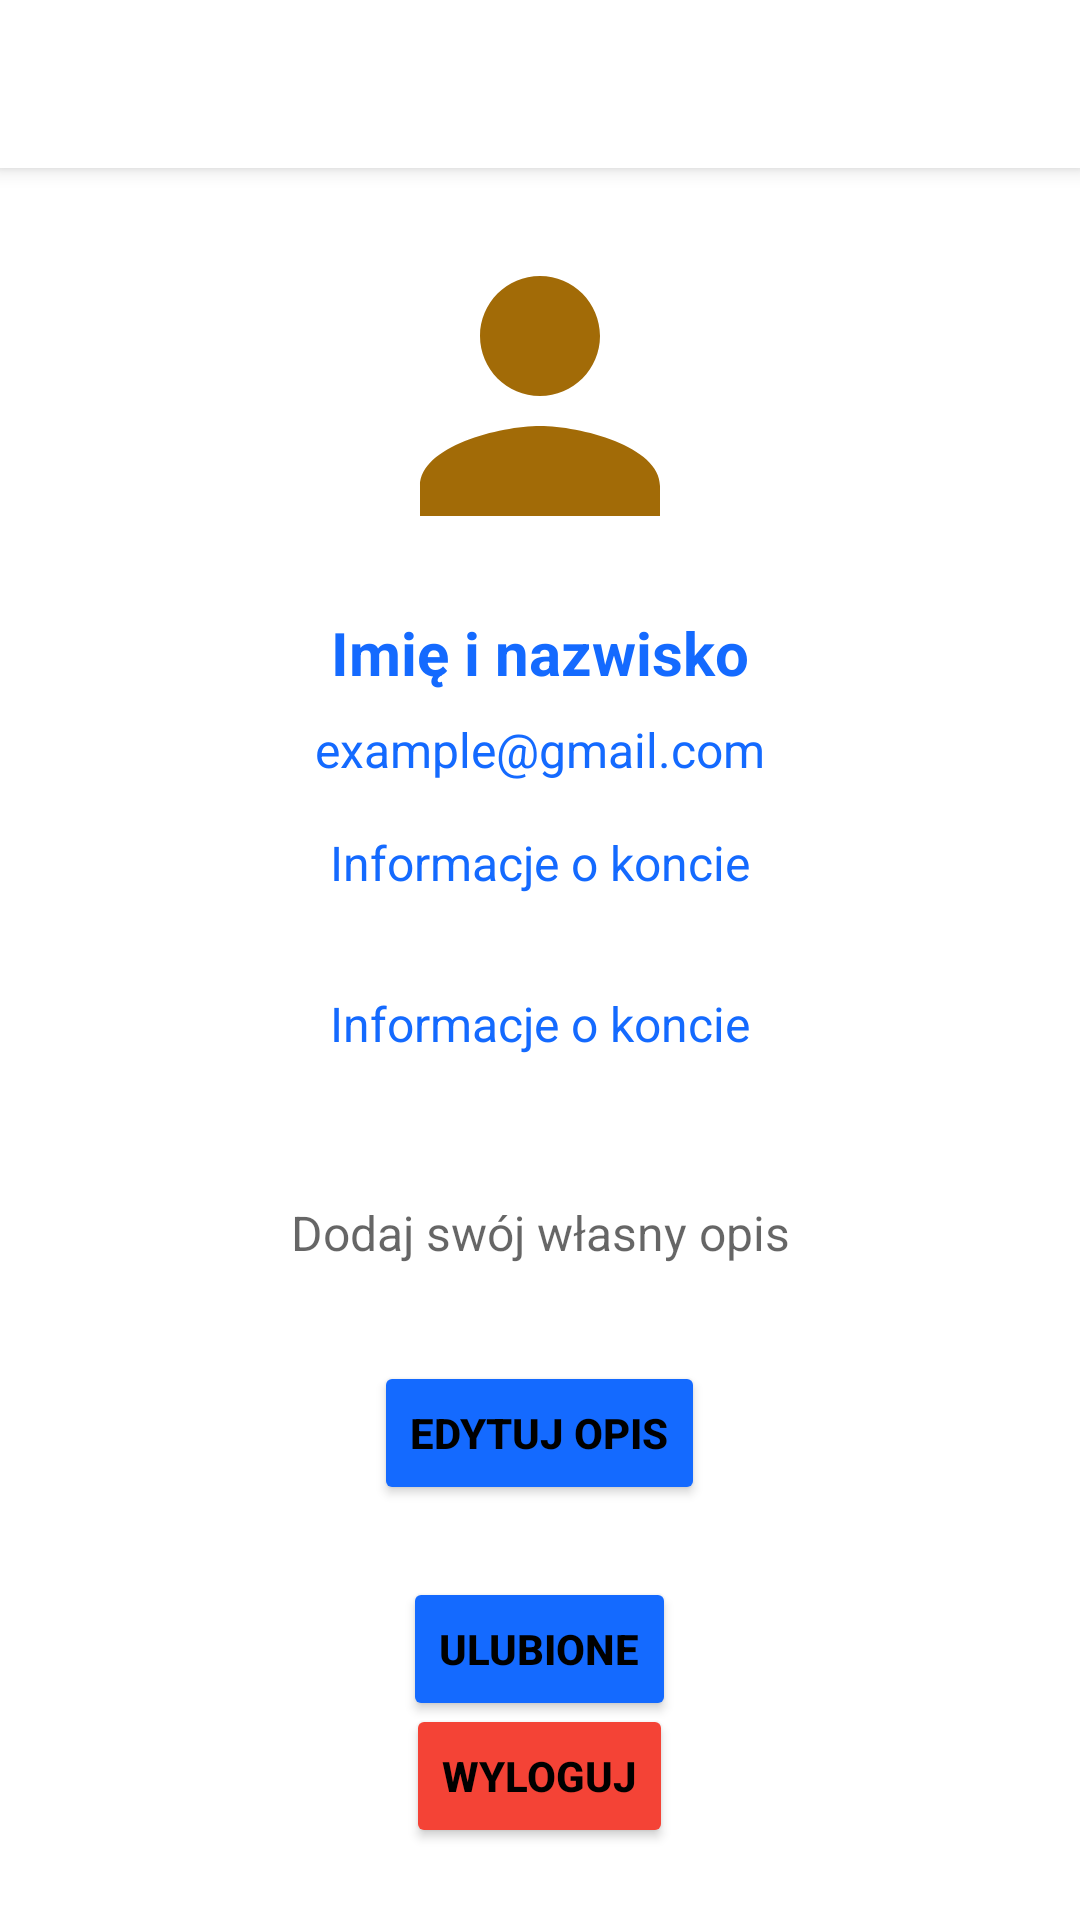

Layout XML and referenced resources for this Android screen:
<!-- AndroidManifest.xml: application theme Theme.KalendarzSemi.Light -->
<!-- res/layout/activity_profile.xml -->
<?xml version="1.0" encoding="utf-8"?>
<RelativeLayout xmlns:android="http://schemas.android.com/apk/res/android"
    android:layout_width="match_parent"
    android:layout_height="match_parent"
    android:padding="0dp"
    android:background="?attr/colorPrimary">

    
    <androidx.appcompat.widget.Toolbar
        android:id="@+id/toolbar"
        android:layout_width="match_parent"
        android:layout_height="?attr/actionBarSize"
        android:layout_alignParentTop="true"
        android:background="?attr/colorPrimary"
        android:elevation="4dp"
        android:theme="@style/ThemeOverlay.AppCompat.ActionBar"
        android:title="@string/calendar_title"
        android:titleTextColor="?android:attr/textColorPrimaryInverse" />

    
    <ImageView
        android:id="@+id/profileImage"
        android:layout_width="120dp"
        android:layout_height="120dp"
        android:layout_below="@id/toolbar"
        android:layout_centerHorizontal="true"
        android:layout_marginTop="16dp"
        android:contentDescription="@string/profile_picture"
        android:src="@drawable/baseline_person_24"
        android:scaleType="centerCrop" />

    
    <TextView
        android:id="@+id/profileName"
        android:layout_width="wrap_content"
        android:layout_height="wrap_content"
        android:layout_below="@id/profileImage"
        android:layout_centerHorizontal="true"
        android:layout_marginTop="12dp"
        android:text="@string/profile_name_and_surname"
        android:textColor="?android:attr/colorAccent"
        android:textSize="20sp"
        android:textStyle="bold" />

    
    <TextView
        android:id="@+id/profileEmail"
        android:layout_width="wrap_content"
        android:layout_height="wrap_content"
        android:layout_below="@id/profileName"
        android:layout_centerHorizontal="true"
        android:layout_marginTop="8dp"
        android:text="@string/email_example"
        android:textColor="?android:attr/colorAccent"
        android:textSize="16sp" />

    
    <TextView
        android:id="@+id/profileStatsHolidaysCount"
        android:layout_width="match_parent"
        android:layout_height="wrap_content"
        android:layout_below="@id/profileEmail"
        android:layout_marginTop="0dp"
        android:padding="16dp"
        android:gravity="center_horizontal"
        android:text="@string/profile_info_placeholder"
        android:textColor="?android:attr/colorAccent"
        android:textSize="16sp" />

    <TextView
        android:id="@+id/profileStatsAccountCreate"
        android:layout_width="match_parent"
        android:layout_height="wrap_content"
        android:layout_below="@id/profileStatsHolidaysCount"
        android:layout_marginTop="0dp"
        android:padding="16dp"
        android:gravity="center_horizontal"
        android:text="@string/profile_info_placeholder"
        android:textColor="?android:attr/colorAccent"
        android:textSize="16sp" />

    
    <TextView
        android:id="@+id/profileBio"
        android:layout_width="match_parent"
        android:layout_height="wrap_content"
        android:layout_below="@id/profileStatsAccountCreate"
        android:layout_marginTop="16dp"
        android:autofillHints="@string/profile_bio"
        android:padding="16dp"
        android:maxWidth="480dp"
        android:gravity="center_horizontal"
        android:hint="@string/profile_bio_hint"
        android:textColor="?android:attr/colorAccent"
        android:textSize="16sp" />

    
    <Button
        android:id="@+id/editBioButton"
        android:layout_width="wrap_content"
        android:layout_height="wrap_content"
        android:layout_below="@id/profileBio"
        android:layout_centerHorizontal="true"
        android:layout_marginTop="16dp"
        android:text="@string/edit_bio"
        android:textColor="?android:attr/textColorPrimary"
        android:backgroundTint="?android:attr/colorAccent"
        android:textStyle="bold" />

    
    <Button
        android:id="@+id/showFavoritesButton"
        android:layout_width="wrap_content"
        android:layout_height="wrap_content"
        android:layout_below="@id/editBioButton"
        android:layout_centerHorizontal="true"
        android:layout_marginTop="24dp"
        android:padding="12dp"
        android:backgroundTint="?android:attr/colorAccent"
        android:text="@string/favorites"
        android:textColor="?android:attr/textColorPrimary"
        android:textStyle="bold" />

    
    <Button
        android:id="@+id/logoutButton"
        android:layout_width="wrap_content"
        android:layout_height="wrap_content"
        android:layout_alignParentBottom="true"
        android:layout_centerHorizontal="true"
        android:layout_marginBottom="24dp"
        android:padding="12dp"
        android:backgroundTint="@color/red_primary"
        android:text="@string/logout"
        android:textColor="?android:attr/textColorPrimary"
        android:textStyle="bold" />

</RelativeLayout>
<!-- resources referenced by this layout -->
<resources>
  <color name="red_primary">#F44336</color>
  <!-- drawable baseline_person_24 (drawable) -->
  <vector xmlns:android="http://schemas.android.com/apk/res/android" android:height="24dp" android:tint="#A26B07" android:viewportHeight="24" android:viewportWidth="24" android:width="24dp">
        
      <path android:fillColor="@android:color/white" android:pathData="M12,12c2.21,0 4,-1.79 4,-4s-1.79,-4 -4,-4 -4,1.79 -4,4 1.79,4 4,4zM12,14c-2.67,0 -8,1.34 -8,4v2h16v-2c0,-2.66 -5.33,-4 -8,-4z"/>
      
  </vector>
  <string name="calendar_title">Kalendarz</string>
  <string name="edit_bio">Edytuj opis</string>
  <string name="email_example">example@gmail.com</string>
  <string name="favorites">Ulubione</string>
  <string name="logout">Wyloguj</string>
  <string name="profile_bio">Opis użytkownika</string>
  <string name="profile_bio_hint">Dodaj swój własny opis</string>
  <string name="profile_info_placeholder">Informacje o koncie</string>
  <string name="profile_name_and_surname">Imię i nazwisko</string>
  <string name="profile_picture">Zdjęcie profilu użytkownika</string>
  <style name="Theme.KalendarzSemi.Light" parent="Theme.AppCompat.Light.NoActionBar">
          <item name="colorPrimary">@color/background_color_light</item>
          <item name="colorPrimaryDark">@color/background_color_light</item>
          <item name="colorAccent">@color/button_color_light</item>
          <item name="android:textColorPrimary">@color/primary_text_color_light</item>
          <item name="android:textColorSecondary">@color/secondary_text_color_light</item>
      </style>
  <color name="background_color_light">#FFFFFF</color>
  <color name="button_color_light">#146aff</color>
  <color name="primary_text_color_light">#000000</color>
  <color name="secondary_text_color_light">#757575</color>
</resources>
